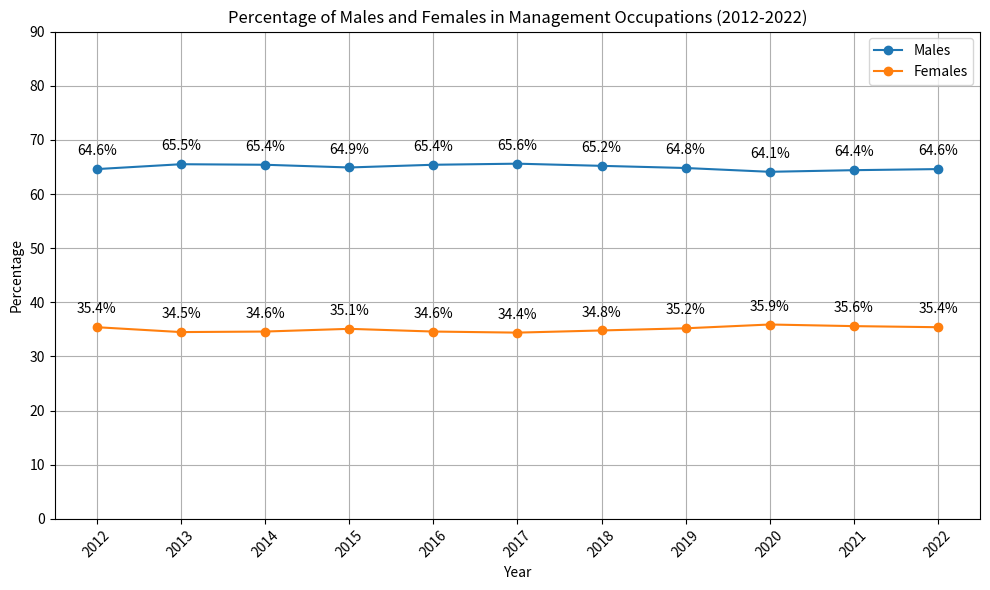
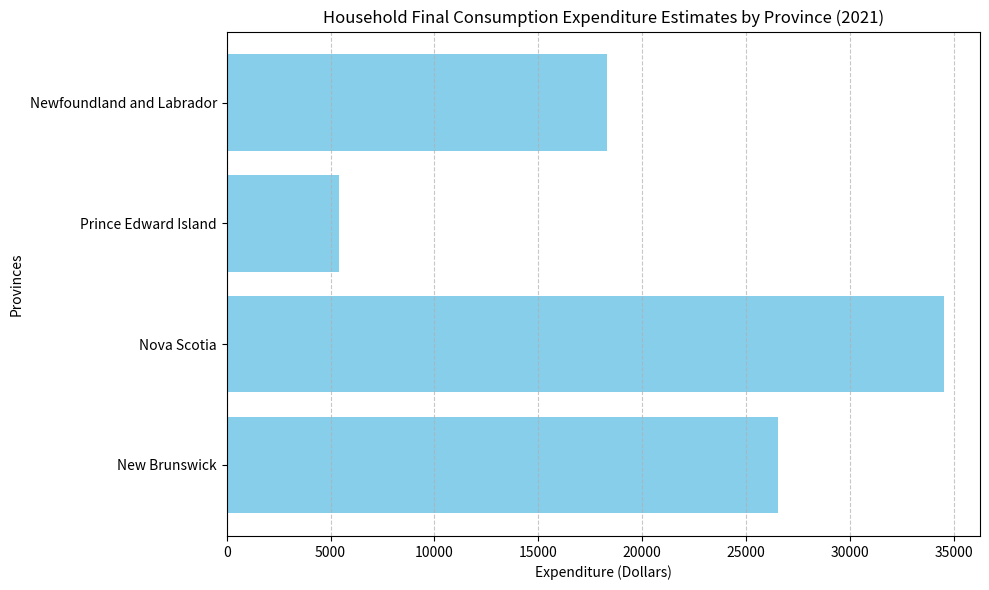

Source code (Python) for these figures, in order:
# -*- coding: utf-8 -*-
"""
Spyder Editor

This is a temporary script file.
"""

print('hello Chicago')


import matplotlib.pyplot as plt

import matplotlib.pyplot as plt

# Data
years = ['2012', '2013', '2014', '2015', '2016', '2017', '2018', '2019', '2020', '2021', '2022']
males = [64.6, 65.5, 65.4, 64.9, 65.4, 65.6, 65.2, 64.8, 64.1, 64.4, 64.6]
females = [35.4, 34.5, 34.6, 35.1, 34.6, 34.4, 34.8, 35.2, 35.9, 35.6, 35.4]

# Plot
plt.figure(figsize=(10, 6))
plt.plot(years, males, marker='o', label='Males')
plt.plot(years, females, marker='o', label='Females')

# Add actual data to each data point
for i in range(len(years)):
    plt.annotate(f"{males[i]}%", (years[i], males[i]), textcoords="offset points", xytext=(0,10), ha='center')
    plt.annotate(f"{females[i]}%", (years[i], females[i]), textcoords="offset points", xytext=(0,10), ha='center')

# Labels and title
plt.xlabel('Year')
plt.ylabel('Percentage')
plt.title('Percentage of Males and Females in Management Occupations (2012-2022)')
plt.legend()

# Set y-axis range from 0 to 100 percent
plt.ylim(0, 90)

# Show plot
plt.grid(True)
plt.xticks(rotation=45)
plt.tight_layout()
plt.show()


import matplotlib.pyplot as plt

# Data
provinces = ['Newfoundland and Labrador', 'Prince Edward Island', 'Nova Scotia', 'New Brunswick']
expenditure = [18323.00, 5400.00, 34527.00, 26515.00]

# Create horizontal bar chart
plt.figure(figsize=(10, 6))
plt.barh(provinces, expenditure, color='skyblue')
plt.xlabel('Expenditure (Dollars)')
plt.ylabel('Provinces')
plt.title('Household Final Consumption Expenditure Estimates by Province (2021)')
plt.gca().invert_yaxis()  # Invert y-axis to display provinces from top to bottom
plt.grid(axis='x', linestyle='--', alpha=0.7)  # Add grid lines
plt.tight_layout()

# Display the plot
plt.show()
